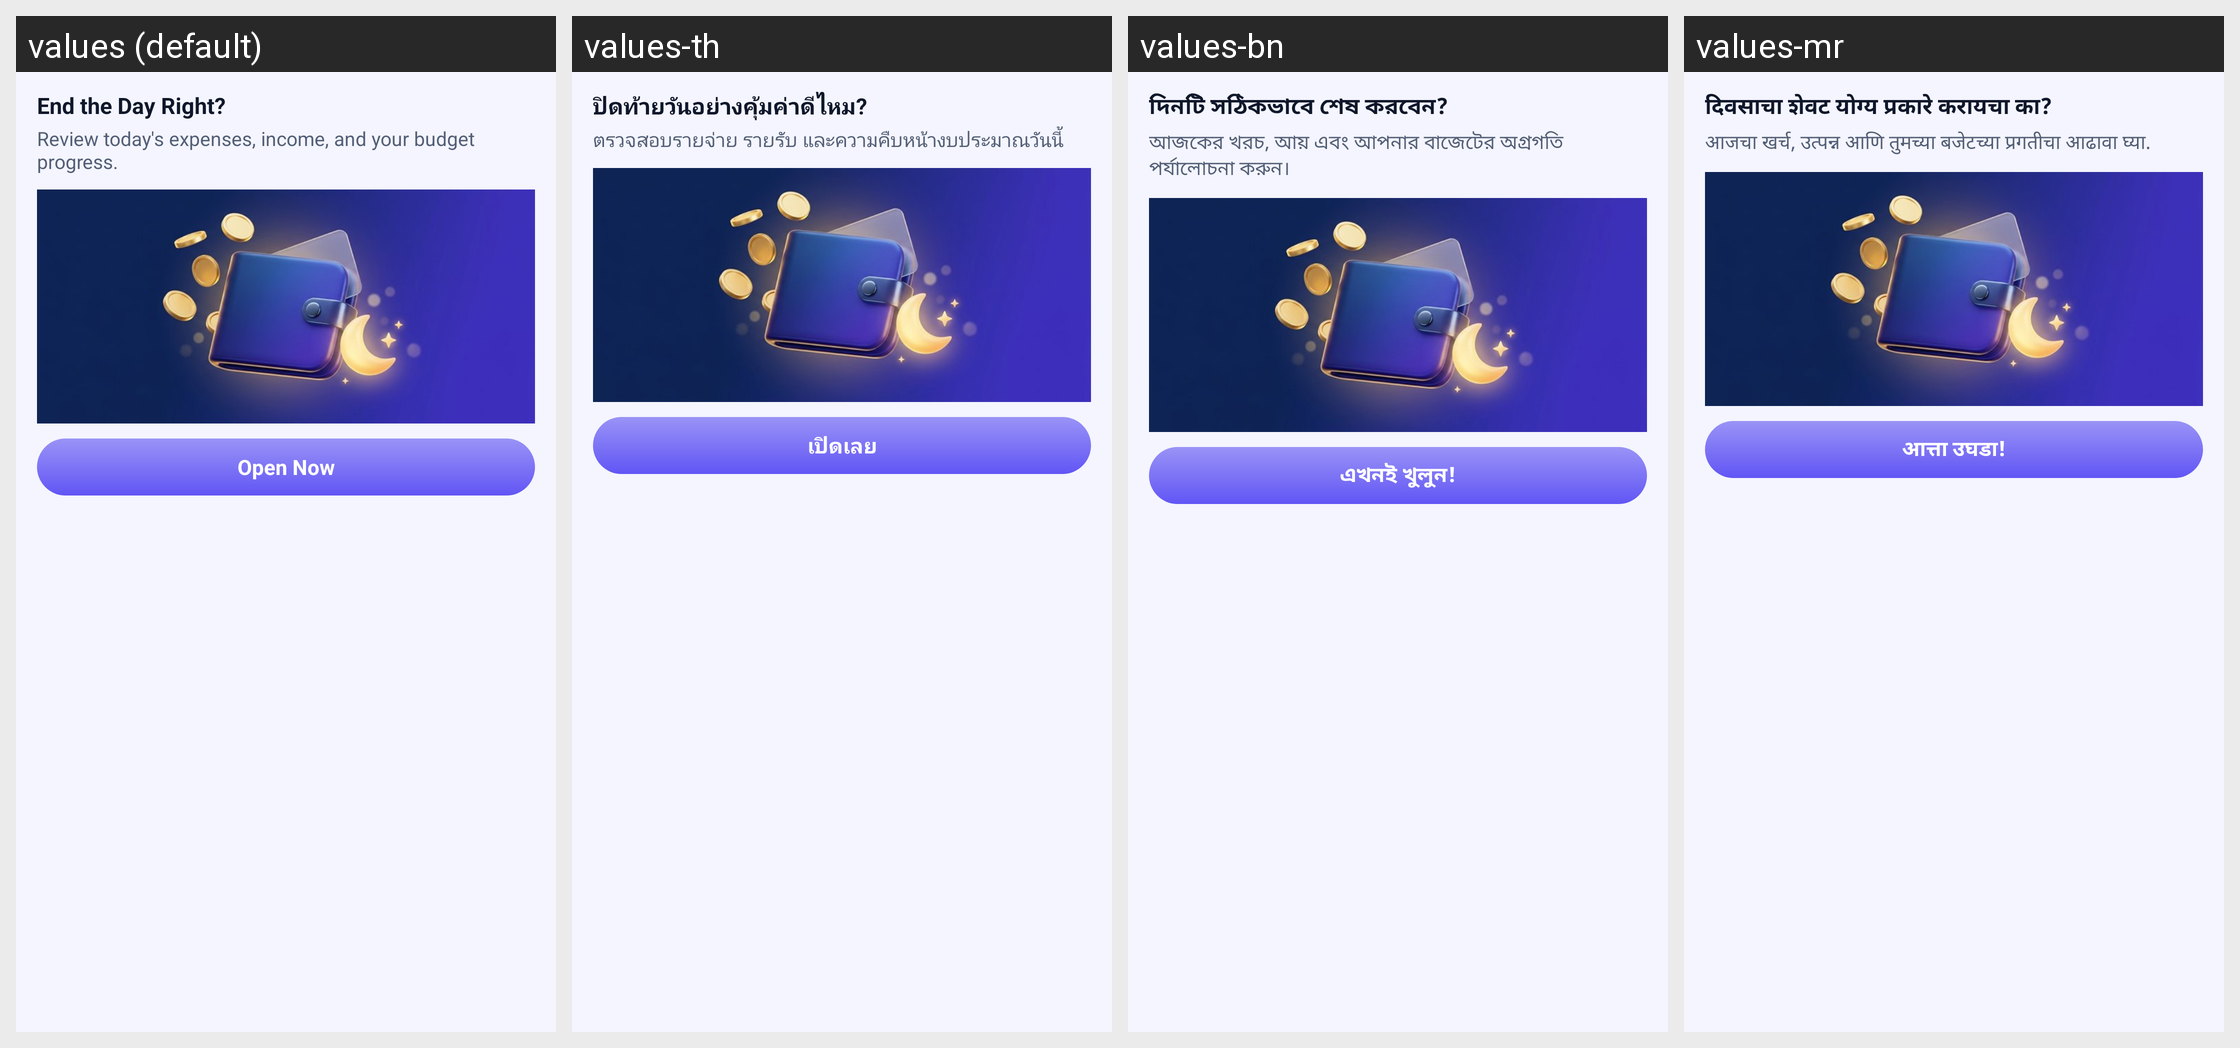

Locale-by-locale string values for the Android screen shown in this grid:
Android screen res/layout/noti_custom_expand.xml rendered under 4 locales, left to right: values (default), values-th, values-bn, values-mr. Device: Nexus 5 (rendered at 1080×1920; each locale shown at half size, 540×960, under a caption strip naming it); theme Theme.MyApplication.
Other locales in the repository, not shown: values-ar, values-de, values-es, values-fr, values-hi, values-in, values-ja, values-kk, values-kn, values-ko, values-ml, values-or, values-pl, values-pt, values-ru, values-ta, values-te, values-tl, values-tr, values-uk, values-ur, values-vi.
Strings drawn on this screen, with the default value and each locale's value (text and hints the layout hard-codes, and strings that could not be matched under every locale, appear in the picture but are not listed):

title_out_done
  values: End the Day Right?
  values-th: ปิดท้ายวันอย่างคุ้มค่าดีไหม?
  values-bn: দিনটি সঠিকভাবে শেষ করবেন?
  values-mr: दिवसाचा शेवट योग्य प्रकारे करायचा का?

body_out_done
  values: Review today's expenses, income, and your budget progress.
  values-th: ตรวจสอบรายจ่าย รายรับ และความคืบหน้างบประมาณวันนี้
  values-bn: আজকের খরচ, আয় এবং আপনার বাজেটের অগ্রগতি পর্যালোচনা করুন।
  values-mr: आजचा खर्च, उत्पन्न आणि तुमच्या बजेटच्या प्रगतीचा आढावा घ्या.

open_now
  values: Open Now
  values-th: เปิดเลย
  values-bn: এখনই খুলুন!
  values-mr: आत्ता उघडा!
